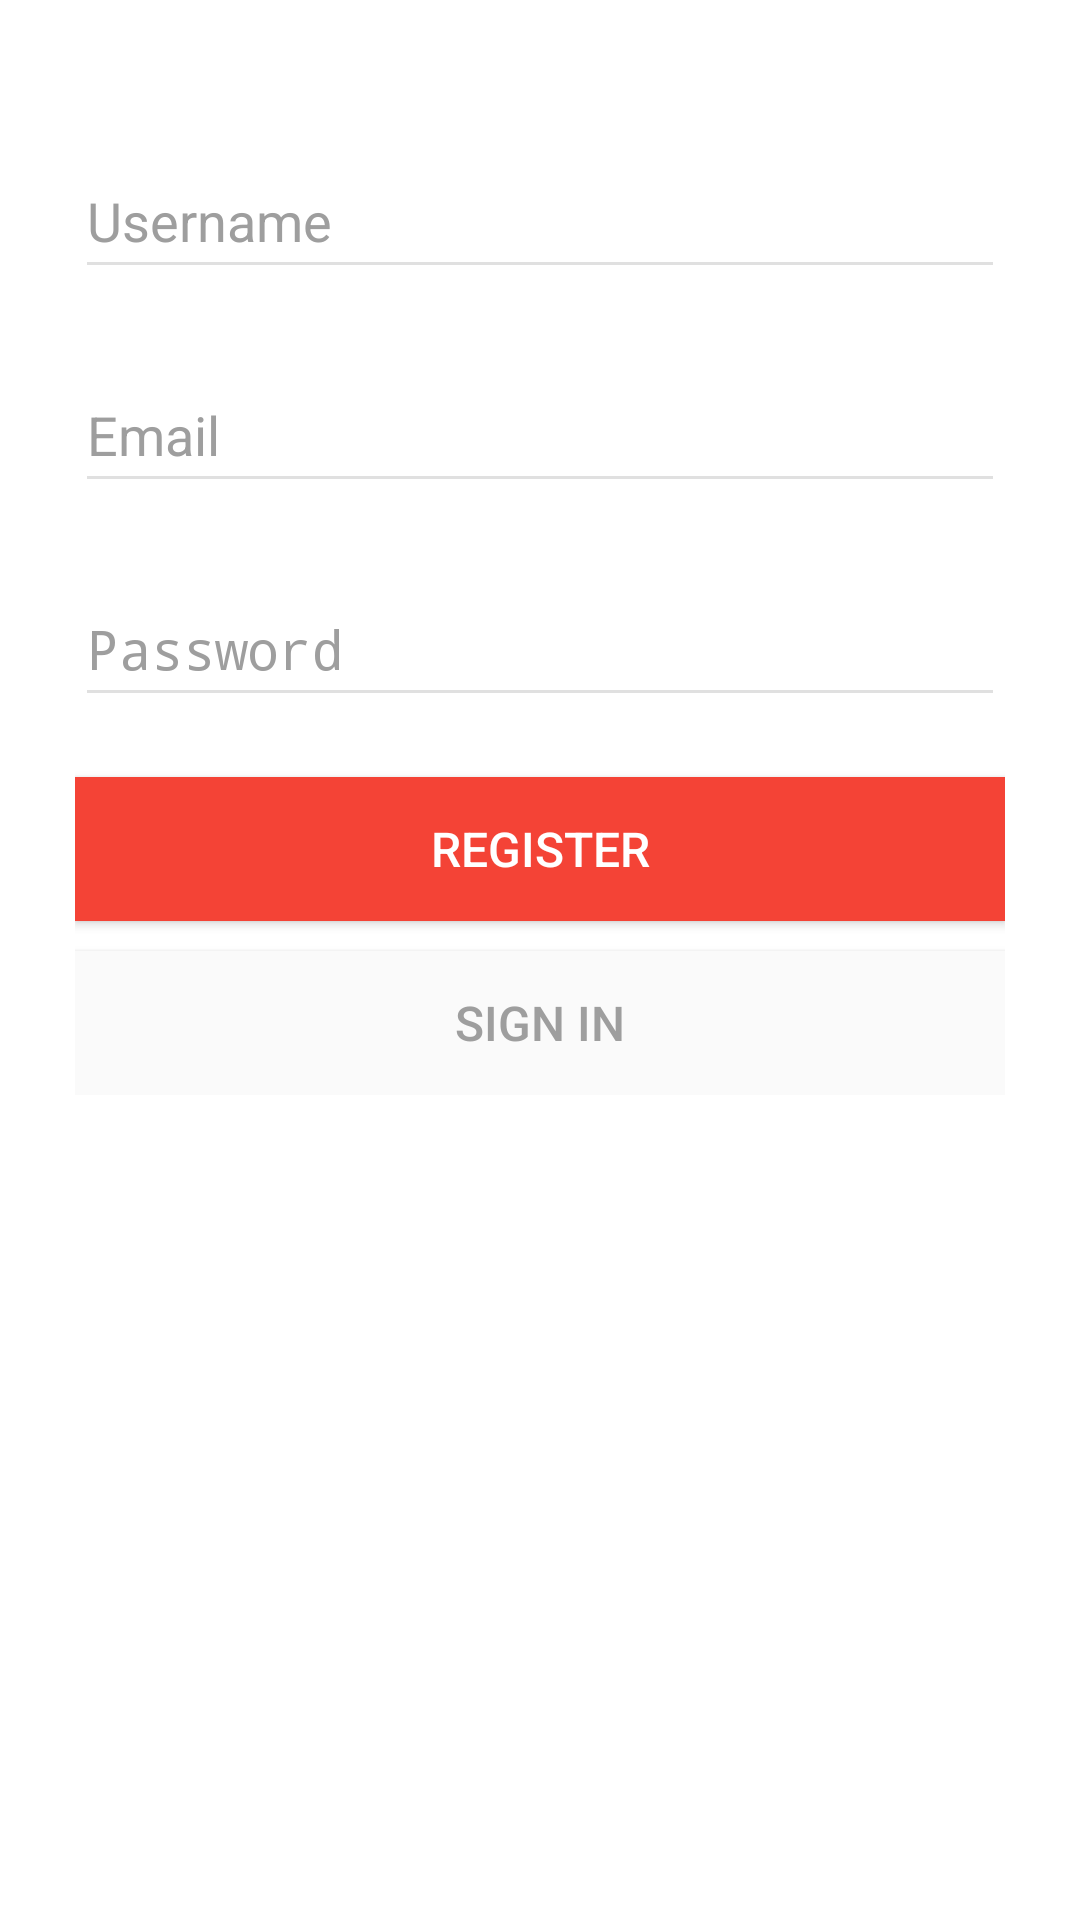

Write the Android layout XML for this screen, with the resource values it uses.
<!-- AndroidManifest.xml: activity theme AppTheme.Titleless -->
<!-- res/layout/activity_connect.xml -->
<ScrollView xmlns:android="http://schemas.android.com/apk/res/android"
    xmlns:app="http://schemas.android.com/apk/res-auto"
    xmlns:tools="http://schemas.android.com/tools"
    android:layout_width="fill_parent"
    android:layout_height="wrap_content"
    android:background="@color/white"
    android:gravity="center"
    android:maxWidth="380dp"
    android:minWidth="350dp"
    android:orientation="vertical"
    tools:context="com.moobasoft.helloeigo.ui.activities.ConnectActivity">

    <RelativeLayout
        android:layout_width="match_parent"
        android:layout_height="wrap_content">

        <ImageView
            android:id="@+id/btn_close"
            android:layout_width="wrap_content"
            android:layout_height="wrap_content"
            android:layout_alignParentRight="true"
            android:layout_gravity="right"
            android:paddingRight="20dp"
            android:paddingTop="20dp"
            android:src="@drawable/ic_close_white_24dp"
            android:tint="@color/grey500" />

        <LinearLayout
            android:layout_width="match_parent"
            android:layout_height="wrap_content"
            android:orientation="vertical"
            android:padding="25dp">

            <android.support.design.widget.TextInputLayout
                style="@style/FormLabel">

                <EditText
                    style="@style/FormTextField"
                    android:id="@+id/username_et"
                    android:hint="@string/username"
                    android:inputType="text" />
            </android.support.design.widget.TextInputLayout>

            <android.support.design.widget.TextInputLayout
                android:id="@+id/email_label"
                style="@style/FormLabel">

                <EditText
                    style="@style/FormTextField"
                    android:id="@+id/email_et"
                    android:hint="@string/email"
                    android:inputType="textEmailAddress" />
            </android.support.design.widget.TextInputLayout>

            <android.support.design.widget.TextInputLayout
                style="@style/FormLabel">

                <EditText
                    style="@style/FormTextField"
                    android:id="@+id/password_et"
                    android:layout_width="match_parent"
                    android:layout_height="wrap_content"
                    android:layout_marginBottom="20dp"
                    android:hint="@string/password"
                    android:inputType="textPassword" />
            </android.support.design.widget.TextInputLayout>

            <Button
                android:id="@+id/btn_primary"
                android:layout_width="match_parent"
                android:layout_height="wrap_content"
                android:background="@color/colorPrimary"
                android:text="@string/register"
                android:textColor="@color/white"
                android:textSize="16sp" />

            <include layout="@layout/btn_processing" />

            <Button
                android:id="@+id/btn_secondary"
                android:layout_width="match_parent"
                android:layout_height="wrap_content"
                android:layout_marginTop="10dp"
                android:background="@color/grey50"
                android:text="@string/login"
                android:textColor="@color/grey500"
                android:textSize="16sp" />
        </LinearLayout>

    </RelativeLayout>
</ScrollView>
<!-- res/layout/btn_processing.xml (included above) -->
<?xml version="1.0" encoding="utf-8"?>
<FrameLayout xmlns:android="http://schemas.android.com/apk/res/android"
    android:id="@+id/processing_view"
    android:visibility="gone"
    android:layout_width="match_parent"
    android:layout_height="wrap_content"
    android:layout_gravity="center">

    

    <TextView
        android:layout_gravity="right"
        android:layout_width="match_parent"
        android:layout_height="wrap_content"
        android:paddingTop="6dp"
        android:paddingBottom="6dp"
        android:clickable="false"
        android:paddingLeft="22dp"
        android:paddingRight="22dp"
        android:background="@color/colorPrimary" />

    <ProgressBar
        android:id="@+id/progress_bar"
        style="?android:attr/progressBarStyleInverse"
        android:layout_gravity="center"
        android:layout_width="wrap_content"
        android:layout_height="25dp" />
</FrameLayout>
<!-- resources referenced by this layout -->
<resources>
  <color name="colorPrimary">@color/red500</color>
  <color name="grey50">#fffafafa</color>
  <color name="grey500">#ff9e9e9e</color>
  <color name="white">#ffffffff</color>
  <string name="email">Email</string>
  <string name="login">Sign in</string>
  <string name="password">Password</string>
  <string name="register">Register</string>
  <string name="username">Username</string>
  <style name="FormLabel" parent="AppTheme">
          <item name="android:layout_marginTop">20dp</item>
          <item name="android:layout_width">match_parent</item>
          <item name="android:layout_height">wrap_content</item>
          <item name="android:textColor">@color/grey700</item>
          <item name="android:textSize">16sp</item>
          <item name="android:textColorHint">@color/grey500</item>
      </style>
  <style name="FormTextField" parent="AppTheme">
          <item name="android:layout_width">match_parent</item>
          <item name="android:layout_height">wrap_content</item>
          <item name="android:paddingTop">8dp</item>
          <item name="android:paddingBottom">8dp</item>
          <item name="android:gravity">top</item>
          <item name="android:textColor">@color/grey700</item>
          <item name="android:textColorHint">@color/grey500</item>
          <item name="android:textSize">18sp</item>
      </style>
  <style name="AppTheme.Titleless" parent="Theme.AppCompat.Light.DarkActionBar">
          <item name="android:windowIsTranslucent">true</item>
          <item name="android:windowBackground">@android:color/transparent</item>
          <item name="android:windowContentOverlay">@null</item>
          <item name="android:windowNoTitle">true</item>
          <item name="android:backgroundDimEnabled">true</item>
  
  
          <item name="windowNoTitle">true</item>
          <item name="colorControlNormal">@color/grey300</item>
          <item name="colorControlActivated">@color/colorPrimary</item>
          <item name="colorControlHighlight">@color/white</item>
          <item name="colorPrimary">@color/colorPrimary</item>
          <item name="colorPrimaryDark">@color/transparent</item>
          <item name="colorAccent">@color/colorAccent</item>
      </style>
  <color name="red500">#fff44336</color>
  <style name="AppTheme" parent="Theme.AppCompat.Light.DarkActionBar">
          
          <item name="colorPrimary">@color/colorPrimary</item>
          <item name="colorPrimaryDark">@color/colorPrimaryDark</item>
          <item name="colorAccent">@color/colorAccent</item>
      </style>
  <color name="grey700">#ff616161</color>
  <color name="grey300">#ffe0e0e0</color>
  <color name="colorAccent">@color/white</color>
  <color name="colorPrimaryDark">@color/red700</color>
  <color name="red700">#ffd32f2f</color>
</resources>
